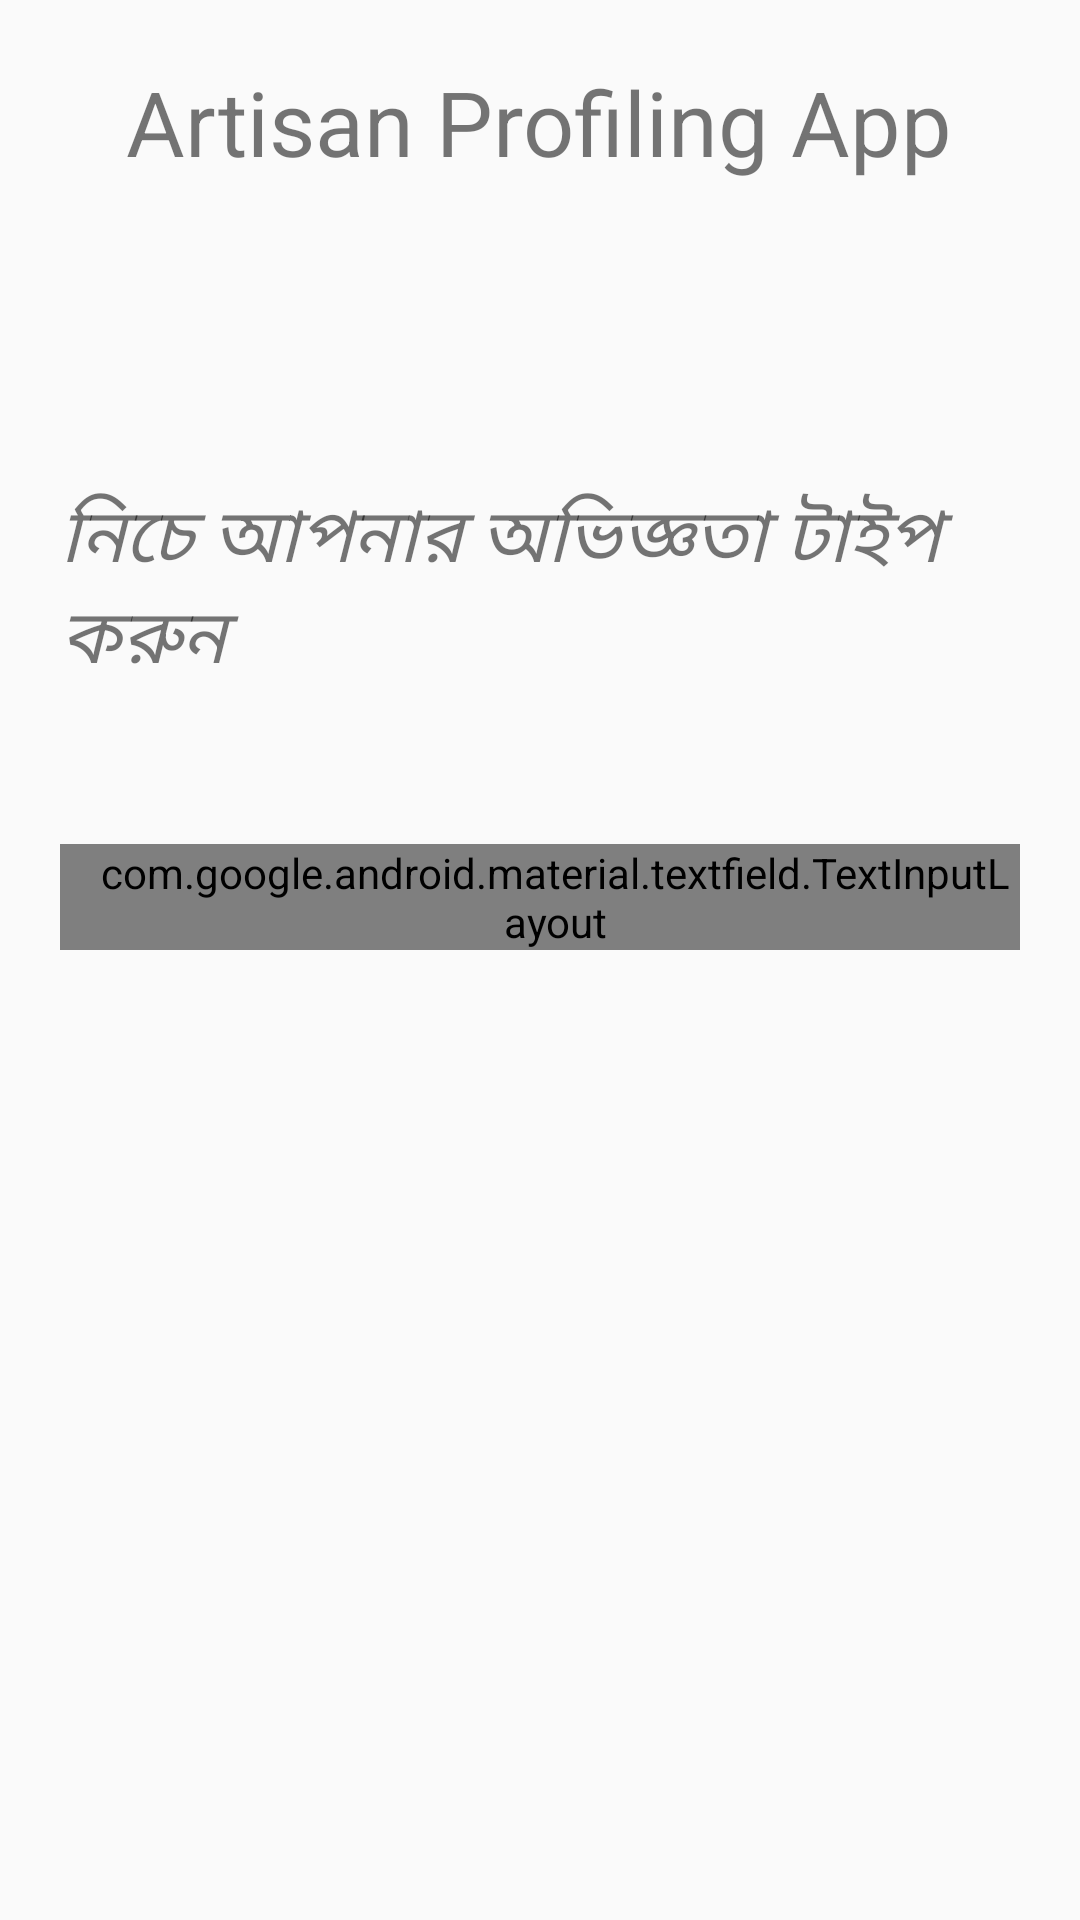

This screen was rendered from an Android layout file. Write that file and the resources it references.
<!-- AndroidManifest.xml: activity theme Theme.AppCompat.Light.NoActionBar -->
<!-- res/layout/activity_edit_experience.xml -->
<?xml version="1.0" encoding="utf-8"?>
<ScrollView xmlns:android="http://schemas.android.com/apk/res/android"
    android:layout_width="fill_parent"
    android:layout_height="wrap_content"
    android:orientation="vertical"
    android:fillViewport="false">
    <LinearLayout
        android:orientation="vertical"
        xmlns:app="http://schemas.android.com/apk/res-auto"
        xmlns:tools="http://schemas.android.com/tools"
        android:layout_width="match_parent"
        android:layout_height="match_parent"
        tools:context=".MainActivity">
        
        <LinearLayout
            android:layout_width="match_parent"
            android:layout_height="80dp"
            android:orientation="horizontal"
            android:background="@drawable/top_gradient"/>
        <TextView
            android:layout_marginTop="-60dp"
            android:layout_width="wrap_content"
            android:layout_height="wrap_content"
            android:text="@string/app_name"
            android:textSize="30sp"
            android:layout_gravity="center"
            android:gravity="center"
            android:textColor="@color/Heading"
            />

        <TextView
            android:layout_width="wrap_content"
            android:layout_height="wrap_content"
            android:layout_marginTop="100dp"
            android:text="@string/exp"
            android:textSize="25sp"
            android:paddingLeft="20dp"
            android:paddingRight="20dp"
            android:textColor="@color/textColor"
            android:textStyle="italic"
            app:layout_constraintBottom_toBottomOf="parent"
            app:layout_constraintLeft_toLeftOf="parent"
            app:layout_constraintRight_toRightOf="parent"
            app:layout_constraintTop_toTopOf="parent" />


        <com.google.android.material.textfield.TextInputLayout
            android:id="@+id/experi"
            android:layout_height="wrap_content"
            android:layout_width="match_parent"

            android:layout_marginTop="50dp"
            android:layout_marginLeft="20dp"
            android:layout_marginRight="20dp"
            android:paddingLeft="10dp"
            android:paddingRight="0dp"
            style="@style/Widget.MaterialComponents.TextInputLayout.OutlinedBox" >

            <EditText
                android:id="@+id/nam"
                android:layout_width="match_parent"
                android:layout_height="wrap_content"
                android:hint="@string/expHint"
                android:maxLength="5"
                android:inputType="number"
                />
        </com.google.android.material.textfield.TextInputLayout>


    </LinearLayout>
</ScrollView>
<!-- resources referenced by this layout -->
<resources>
  <string name="app_name">Artisan Profiling App</string>
  <string name="exp">নিচে আপনার অভিজ্ঞতা টাইপ করুন</string>
  <string name="expHint">অভিজ্ঞতা</string>
</resources>
